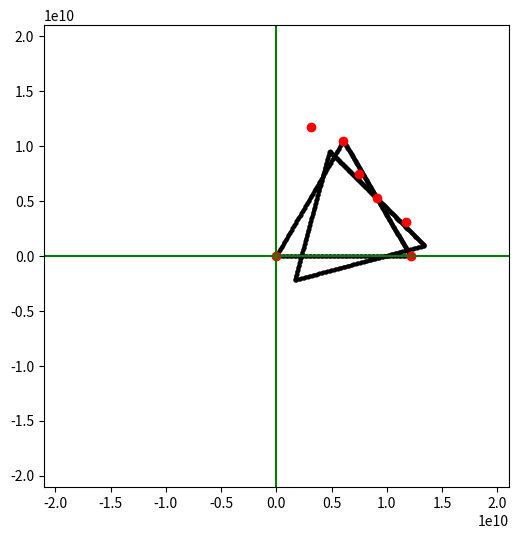
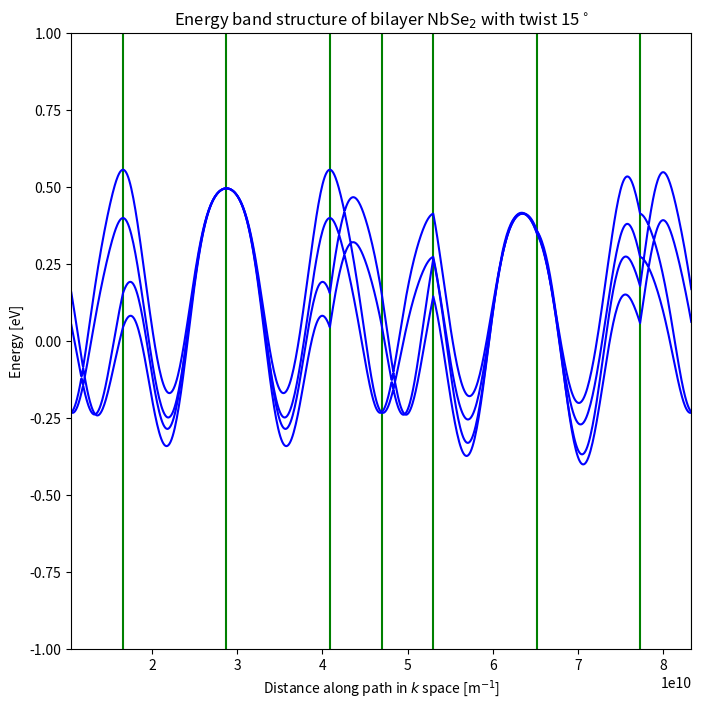
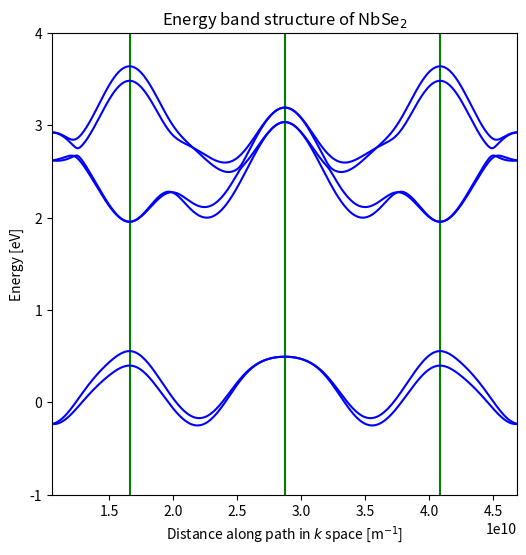
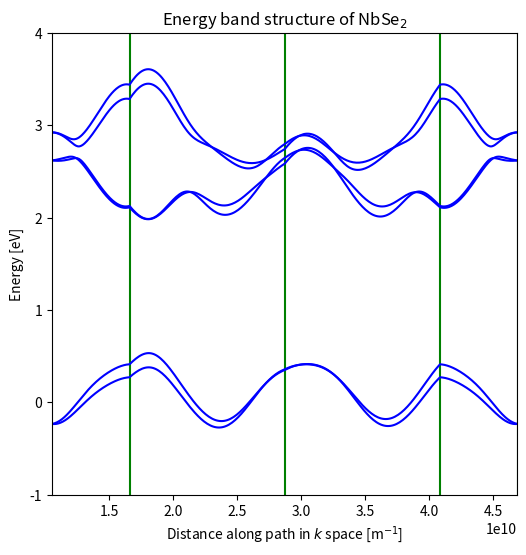
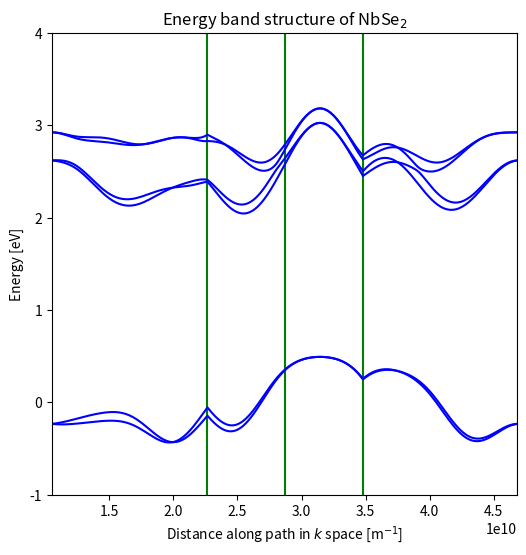

Here is the Python script that generated these plots, in order:
# TODO

# restrict surface plot to first brillouin zone

# fix graph, check vectors
# coupling between same spin different layer - layer 1 to 2 and reverse
# use same value in all

# friday 10th 15:00 to 16:00
# monday 13th 15:30 to 16:30

# This is the main file for self project

import numpy as np
import cmath
import math
import copy
import matplotlib.pyplot as plt

# --- Constants ---

# Simple conversions
def to_degrees(radians):
    return radians * 360 / (2 *np.pi)

def to_radians(degrees):
    return degrees * 2*np.pi/360

# Define the fitting parameters for the effective TBM Hamiltonian of monolayer NbSe2, energy parameter are in eV

epsilon_1 = 1.4466
epsilon_2 = 1.8496

t_0 = -0.2308
t_1 = 0.3116
t_2 = 0.3459
t_11 = 0.2795
t_12 = 0.2787
t_22 = -0.0539

r_0 = 0.0037
r_1 = -0.0997
r_2 = 0.0385
r_11 = 0.0320
r_12 = 0.0986

u_0 = 0.0685
u_1 = -0.0381
u_2 = 0.0535
u_11 = 0.0601
u_12 = -0.0179
u_22 = -0.0425

lambda_SOC = 0.0784

# --- Vectors ---

# 2D rotation matrix
def rotation_matrix(theta):
    return np.array([[np.cos(theta), - np.sin(theta)],
                    [np.sin(theta), np.cos(theta)]])

#define some with exact values to test
def rotation_matrix_90(theta):
    return np.array([[0, -1],
                    [1, 0]])

# A simple vector class to cut down on the amount of messy numpy array syntax & to keep methods such as rotation etc in one place
# these vectors are dimensionless, each element is assumed to be a function of some other value (i.e wavevector k)
class Vector:
    def __init__(self, vec: np.array):
        self.v = np.array(vec)
    
    def rotate(self, theta):
        self.v = np.matmul(rotation_matrix(theta), self.v)
        return self.v

    def rotate90(self, theta):
        self.v = np.matmul(rotation_matrix_90(theta), self.v)
        return self.v

    def len(self):
        return np.linalg.norm(self.v)

    def k(self, k: np.array):   # evaluate at some wavevector k, just an elementwise product
        return np.array([self.v[0] * k[0], self.v[1] * k[1]])

# for simplicity we will define the "default" primitive and reciprocal lattice vectors the same way they were defined before (before weekend of 13/11/21), self can be easily changed in the future if need be.

# Primitive lattice constant
PLC = 3.45e-10

# Primitive lattice vectors
PLV_1 = Vector([np.sqrt(3)*PLC/2, PLC/2])
PLV_2 = Vector([-np.sqrt(3)*PLC/2, PLC/2])

# --- Potential 'jumps' ---

# define alpha and beta from the wavevector k

def alpha(k: np.array):
    return 1/2*k[0]*PLC

def beta(k: np.array):
    return (math.sqrt(3)/2)*k[1]*PLC

"""
# defined from PLV
def alpha(k):
    return PLV_1.v[1]*k[0]

def beta(k):
    return PLV_1.v[0]*k[1]
"""

# define the 'hops' for each state (in order d_(z^2), d(x^2-y^2), d_(xy))
def V_0(k):
    tmp = epsilon_1
    tmp += 2*t_0 * (2*math.cos(alpha(k))*math.cos(beta(k)) + math.cos(2*alpha(k)))
    tmp += 2*r_0 * (2*math.cos(3*alpha(k))*math.cos(beta(k)) + math.cos(2*beta(k)))
    tmp += 2*u_0 * (2*math.cos(2*alpha(k))*math.cos(2*beta(k)) + math.cos(4*alpha(k)))
    return tmp

def Re_V_1(k):
    tmp = -2*math.sqrt(3)*t_2 * math.sin(alpha(k))*math.sin(beta(k))
    tmp += 2*(r_1+r_2) * math.sin(3*alpha(k))*math.sin(beta(k))
    tmp += -2*math.sqrt(3)*u_2 * math.sin(2*alpha(k))*math.sin(2*beta(k)) 
    return tmp

def Im_V_1(k):
    tmp = 2*t_1 * math.sin(alpha(k))*(2*math.cos(alpha(k)) + math.cos(beta(k)))
    tmp += 2*(r_1-r_2) * math.sin(3*alpha(k))*math.cos(beta(k))
    tmp += 2*u_1 * math.sin(2*alpha(k))*(2*math.cos(2*alpha(k)) + math.cos(2*beta(k)))
    return tmp

def V_1(k):
    return complex(Re_V_1(k), Im_V_1(k))

def Re_V_2(k):
    tmp = 2*t_2 * (math.cos(2*alpha(k)) - math.cos(alpha(k))*math.cos(beta(k)))
    tmp += (-2/math.sqrt(3))*(r_1 + r_2) * (math.cos(3*alpha(k))*math.cos(beta(k)) - math.cos(2*beta(k)))
    tmp += 2*u_2 * (math.cos(4*alpha(k)) - math.cos(2*alpha(k))*math.cos(2*beta(k)))
    return tmp

def Im_V_2(k):
    tmp = 2*math.sqrt(3)*t_1 * math.cos(alpha(k))*math.sin(beta(k))
    tmp += (2/math.sqrt(3))*(r_1-r_2) * math.sin(beta(k))*(math.cos(3*alpha(k)) + 2*math.cos(beta(k)))
    tmp += 2*math.sqrt(3)*u_1 * math.cos(2*alpha(k))*math.sin(2*beta(k))
    return tmp

def V_2(k):
    return complex(Re_V_2(k), Im_V_2(k))

def V_11(k):
    tmp = epsilon_2
    tmp += (t_11 + 3*t_22) * math.cos(alpha(k))*math.cos(beta(k))
    tmp += 2*t_11 * math.cos(2*alpha(k))
    tmp += 4*r_11 * math.cos(3*alpha(k))*math.cos(beta(k))
    tmp += 2*(r_11 + math.sqrt(3)*r_12) * math.cos(2*beta(k))
    tmp += (u_11 + 3*u_22) * math.cos(2*alpha(k))*math.cos(2*beta(k))
    tmp += 2*u_11 * math.cos(4*alpha(k))
    return tmp

def Re_V_12(k):
    tmp = math.sqrt(3)*(t_22-t_11) * math.sin(alpha(k))*math.sin(beta(k))
    tmp += 4*r_12 * math.sin(3*alpha(k))*math.sin(beta(k))
    tmp += math.sqrt(3)*(u_22-u_11) * math.sin(2*alpha(k))*math.sin(2*beta(k))
    return tmp

def Im_V_12(k):
    tmp = 4*t_12 * math.sin(alpha(k))*(math.cos(alpha(k)) - math.cos(beta(k)))
    tmp += 4*u_12 * math.sin(2*alpha(k))*(math.cos(2*alpha(k)) - math.cos(2*beta(k)))
    return tmp

def V_12(k):
    return complex(Re_V_12(k), Im_V_12(k))

def V_22(k) :
    tmp = epsilon_2
    tmp += ((3*t_11) + t_22) * math.cos(alpha(k))*math.cos(beta(k))
    tmp += 2*t_22 * math.cos(2*alpha(k))
    tmp += 2*r_11 * ((2*math.cos(3*alpha(k))*math.cos(beta(k))) + math.cos(2*beta(k)))
    tmp += (2/math.sqrt(3))*r_12 * ((4*math.cos(3*alpha(k))*math.cos(beta(k))) - math.cos(2*beta(k)))
    tmp += ((3*u_11) + u_22) * math.cos(2*alpha(k))*math.cos(2*beta(k))
    tmp += 2*u_22 * math.cos(4*alpha(k))
    return tmp

# --- Components of Hamiltonian ---

# Next we define the hamiltonian matrix of nearest neighbors TBM
def Hamiltonian_nearest_neighbors(k):
    return np.array([[V_0(k), V_1(k), V_2(k)],
                    [V_1(k).conjugate(), V_11(k), V_12(k)],
                    [V_2(k).conjugate(), V_12(k).conjugate(), V_22(k)]])

# L_z which describes the difference in energy due to spin orbit coupling
L_z = np.array([[0,0,0],
                [0,0,complex(0,-2)],
                [0,complex(0,2),0]])

# The pauli matrices sigma_0 and sigma_z
sigma_0 = np.array([[1,0],
                    [0,1]])

sigma_z = np.array([[1,0],
                    [0,-1]])

top_left = np.array([[1,0],
                    [0,0]])

bottom_right = np.array([[0,0],
                        [0,1]])

# --- Hamiltonian ---

# the full hamiltonian
def Hamiltonian(k: np.array):
    return np.kron(sigma_0, Hamiltonian_nearest_neighbors(k)) + np.kron(sigma_z, (1/2)*lambda_SOC*L_z)

# rotation matrix for wavenumber vector to compensate for rotation of layers
# turns out this is equivalent to rotating the opposite direction with the normal rotation matrix
# so may remove this at some point later in favour of a simple -ve rotation
def k_rotation(k: np.array, phi):
    rot_mat = np.array([[math.cos(phi), math.sin(phi)],
                        [-math.sin(phi), math.cos(phi)]])
    return np.matmul(rot_mat, k)

# Class to manage the whole system - mostly for constructing the hamiltonian of the whole system (2 layers) and its eigenvalues
class Heterostructure:

    # heterostructure of lattices
    def __init__(self, plv1: Vector, plv2: Vector, plc, angle):
        
        # The lattices that make up the van der waals heterostructure
        self.lattices = np.array([])

        self.rotation = angle

        #primitive lattice vectors for 'universal k coordinate system'
        self.PLV_1 = plv1
        self.PLV_2 = plv2
    
        #primitive lattice constant
        self.PLC = plc
        self.RLC = (4*np.pi)/(np.sqrt(3)*self.PLC)

        four_pi_over_rt_three_RLC_sqrd = (4*np.pi)/(np.sqrt(3)*self.PLC*self.PLC)
        self.RLV_1 = Vector(four_pi_over_rt_three_RLC_sqrd*self.PLV_1.v)
        self.RLV_2 = Vector(-four_pi_over_rt_three_RLC_sqrd*self.PLV_2.v)

    def gen_lattices(self):

        # create our two lattice layers, one rotated
        self.lattices = np.append(self.lattices, Lattice(self.PLC, self.PLV_1, self.PLV_2, 0, 0))
        self.lattices = np.append(self.lattices, Lattice(self.PLC, self.PLV_1, self.PLV_2, self.rotation, 1))

        # alternate rotation system - doesn't work currently
        #self.lattices = np.append(self.lattices, Lattice(self.PLC, self.PLV_1, self.PLV_2, -1/2*self.rotation, 0))
        #self.lattices = np.append(self.lattices, Lattice(self.PLC, self.PLV_1, self.PLV_2, 1/2*self.rotation, 1))

        # generates the reciprocal lattice & brilloin zone for each layer
        for lattice in self.lattices:
    
            # Generate each lattice by itself
            lattice.gen_reciprocal_lattice()
            lattice.gen_brilloin_zone_vectors()
            lattice.gen_brilloin_zone_path()

            # hamiltonian and evalues of each layer
            #lattice.get_eigenvalues()
            #lattice.Hamiltonian_array()

            # plot the individual graphs for each layer
            #lattice.plot_brillouin_zone_path()
            #lattice.plot_eigenvalues()

    def gen_hamiltonian(self, k: np.array):
        # Generates a 12x12 matrix using gen_layer_hamiltonian() for each lattice then combine using an inner product
        hamiltonian = np.kron(top_left, self.lattices[0].gen_layer_hamiltonian(k)) + np.kron(bottom_right, self.lattices[1].gen_layer_hamiltonian(k))
        return hamiltonian

    # Brilloin zone in our 'universal' k coordinate system
    def gen_brilloin_zone_vectors(self):

        self.Gamma_to_M = Vector((1.0/2.0) * self.RLV_1.v)

        self.Gamma_to_K = Vector((1.0/3.0) * (self.RLV_1.v + self.RLV_2.v))

        self.M_to_K = Vector((-1.0/6.0)*self.RLV_1.v + (1.0/3.0)*self.RLV_2.v)

        self.M_to_K_prime = Vector((1.0/6.0)*self.RLV_1.v - (1.0/3.0)*self.RLV_2.v)

        #to avoid rotating twice
        self.K_to_M = Vector(self.M_to_K_prime.v)

        self.Gamma_to_K_prime = Vector((2.0/3.0)*self.RLV_1.v - (1.0/3.0)*self.RLV_2.v)

        self.K_prime_to_Gamma = Vector((-2.0/3.0)*self.RLV_1.v + (1.0/3.0)*self.RLV_2.v)
        return 0

    # equilateral triangles path in brilloin zone
    def gen_brilloin_zone_path(self):
        #self.brillouin_path = self.lattices[0].Gamma_to_Gamma + self.lattices[1].Gamma_to_Gamma
        self.brillouin_path = self.lattices[0].M_to_M + self.lattices[1].M_to_M

        """
        # test these make a closed loop - returns 10-7 error in x, which is negligible
        tmp = np.array([0.0,0.0])
        print("\ntmp = ", tmp)
        for v in self.path:
            tmp += v.v
            print("\nvector = ", v.v)
            print("\ntmp = ", tmp)

        print("self should be equal to zero: ", tmp)
        """

    def gen_eigenvalues(self, brillouin_path):
        # this is not great but it doesn't work otherwise (numpy)
        Energy_1 = np.array([])
        Energy_2 = np.array([])
        Energy_3 = np.array([])
        Energy_4 = np.array([])
        Energy_5 = np.array([])
        Energy_6 = np.array([])
        Energy_7 = np.array([])
        Energy_8 = np.array([])
        Energy_9 = np.array([])
        Energy_10 = np.array([])
        Energy_11 = np.array([])
        Energy_12 = np.array([])
        Energy = [Energy_1,Energy_2,Energy_3,Energy_4,Energy_5,Energy_6, Energy_7, Energy_8, Energy_9, Energy_10, Energy_11, Energy_12]

        Path_x = np.array([])
        Path_y = np.array([])

        # 'Path' is the x axis in the energy band graph
        Path = np.array([])

        Path_Offset = 0 #for plotting x axis
        #assuming starting from point M

        k_last = self.Gamma_to_M.v

        #k_last = np.array([0.0,0.0])

        self.plot_corners = np.array([])
        Path_Offset += np.linalg.norm(k_last)
        #print("\nstarting position = ", k_last/self.RLC)
        #print("\ninitial x axis 'distance' travelled = ", Path_Offset)

        for vectors in brillouin_path:
            #print("\nmoving along vector: ", vectors.v)
            for x in np.arange(0, 1, 0.01):

                k_step = x*vectors.v + k_last

                # for plotting the path in the brillouin zone
                Path_x = np.append(Path_x, k_step[0])
                Path_y = np.append(Path_y, k_step[1])

                Path = np.append(Path, x*vectors.len() + Path_Offset)
                eValues = np.linalg.eigvalsh(self.gen_hamiltonian(k_step))   #just evalues
                eValues.sort()
            
                for i in np.arange(0, 12, 1):
                    Energy[i] = np.append(Energy[i], eValues[i].real)

            k_last += vectors.v

            Path_Offset += vectors.len()
            self.plot_corners = np.append(self.plot_corners, Path_Offset)
            #print("total x axis 'distance' travelled = ", Path_Offset)

        self.eValues = Energy
        self.path = Path
        self.path_x = Path_x
        self.path_y = Path_y

        return Energy, Path, Path_x, Path_y

    #generates evalues for each layer individually then combines
    def gen_seperate_layer_evalues(self, brillouin_path):

        # this is not great but it doesn't work otherwise (numpy)
        Energy_1 = np.array([])
        Energy_2 = np.array([])
        Energy_3 = np.array([])
        Energy_4 = np.array([])
        Energy_5 = np.array([])
        Energy_6 = np.array([])
        Energy_7 = np.array([])
        Energy_8 = np.array([])
        Energy_9 = np.array([])
        Energy_10 = np.array([])
        Energy_11 = np.array([])
        Energy_12 = np.array([])
        Energy = [Energy_1,Energy_2,Energy_3,Energy_4,Energy_5,Energy_6, Energy_7, Energy_8, Energy_9, Energy_10, Energy_11, Energy_12]

        for lat in self.lattices:
            lat.gen_eigenvalues(brillouin_path)
            for i in np.arange(0,6,1):
                Energy[i + 6*lat.layerindex] = np.append(Energy[i + 6*lat.layerindex], lat.eValues[i])
    
        l1 = self.lattices[0]
        self.eValues = Energy
        self.path = l1.path
        self.path_x = l1.path_x
        self.path_y = l1.path_y
        self.plot_corners = l1.plot_corners
        print(np.size(self.eValues, axis = 0))
        print(np.size(self.eValues, axis = 1))

    # plot the path in k that is taken
    def plot_brillouin_zone_path(self):
        fig = plt.figure(figsize=(6,6))
        ax = fig.add_subplot(111)

        ax.plot(self.path_x, 
                self.path_y,
                marker = 'o',
                color = 'black',
                markersize = 2)

        ax.plot(0,0, marker = 'o', color = 'red')

        for lattice in self.lattices:
            ax.plot(lattice.Gamma_to_M.v[0],lattice.Gamma_to_M.v[1], marker = 'o', color = 'red')
            ax.plot(lattice.Gamma_to_K.v[0],lattice.Gamma_to_K.v[1], marker = 'o', color = 'red')
            ax.plot(lattice.Gamma_to_K_prime.v[0],lattice.Gamma_to_K_prime.v[1], marker = 'o', color = 'red')

        plt.axhline(y=0, xmin=-2, xmax=2, color = 'green')
        plt.axvline(x=0, ymin=-2, ymax=2, color = 'green')

        plt.xlim(-self.RLC,self.RLC)
        plt.ylim(-self.RLC,self.RLC)

        plt.show()

    # plot the eigenvalues (electronic bands)
    def plot_eigenvalues(self):
        fig = plt.figure(figsize=(8,8))
        ax = fig.add_subplot(111)

        # plot position of corners in triangular path taken
        for vline in self.plot_corners:
            plt.axvline(x=vline, ymin=-1, ymax=1, color = 'green')

        # plot fermi level
        plt.axhline(xmin = self.path[0], xmax = self.path[-1], y = 0, color = 'red')

        # only plot first 4 evalues (fermi level)
        for i in np.arange(0,12,1):
        #for i in np.arange(0,4,1):
            '''
            if (i % 2) == 0:
                colour = 'red'
            else:
                colour = 'blue'
            '''
            colour = 'blue'

            ax.plot(self.path,
                    self.eValues[i].real,
                    #xerr = ,
                    #yerr = ,
                    #capsize = ,
                    #marker = 'o',
                    #markersize = 2,
                    color = colour,
                    markerfacecolor = 'black',
                    #linestyle = '-',
                    #label = 'asdef'
                    )
        
        plt.xlim(0,self.RLC*10)
        plt.xlim(self.path[0],self.path[-1])
        plt.ylim(-1,1)

        ax.set_xlabel('Distance along path in $k$ space [m$^{-1}$]')
        ax.set_ylabel('Energy [eV]')
        ax.set_title(f"Energy band structure of bilayer NbSe$_2$ with twist {round(to_degrees(self.rotation))}$^\circ$")

        plt.show()

    """ Not relevant right now
    def gen_surface_evalues(self, lattice_index):
        # x,y is a plane described by the RLVs
        # find evalues for each k = (x,y), need to sort for lowest? evalues
        # return 3 vector? (x,y,E)

        Energy = np.array([])
        kx = np.array([])
        ky = np.array([])
        
        k = Vector([0,0])

        for rlv_1 in np.arange(0,1,0.02):
            for rlv_2 in np.arange (0,1,0.02):

                k = (rlv_1 * self.RLV_1.v) + (rlv_2 * self.RLV_2.v)

                hamiltonian = self.lattices[lattice_index].gen_layer_hamiltonian(k)
                eValues = np.linalg.eigvalsh(hamiltonian)
                eValues.sort()

                Energy = np.append(Energy, eValues[0].real)
                kx = np.append(kx, k[0])
                ky = np.append(ky, k[1])
        
        return [kx, ky, Energy]
    """


    def surface_z(self, xx, yy, lattice_index, evalue_num):
        z = np.empty((np.shape(xx)[0],np.shape(xx)[1]))

        for i in range(np.shape(xx)[1]):
            for j in range(np.shape(xx)[0]):
                k = np.array([xx[j,i], yy[j,i]])
                #hamiltonian = self.lattices[lattice_index].gen_layer_hamiltonian(k)
                hamiltonian = self.gen_hamiltonian(k)
                eValues = np.linalg.eigvalsh(hamiltonian)
                eValues.sort()
                z[j,i] = eValues[evalue_num]
        return z

    def plot_surface(self, plot_type, evalue_num):

        # define space to plot surface in
        #kx = np.linspace(0, self.RLC, 100)
        #ky = np.linspace(0, self.RLC, 100)

        # bounded by side length of triangle path
        kx = np.linspace(0, self.Gamma_to_K.len(), 100)
        ky = np.linspace(0, self.Gamma_to_K.len(), 100)

        # full brilloin zone
        #kx = np.linspace(-self.RLC, self.RLC, 100)
        #ky = np.linspace(-self.RLC, self.RLC, 100)

        # very wide range
        #kx = np.linspace(-2*self.RLC, 2*self.RLC, 100)
        #ky = np.linspace(-2*self.RLC, 2*self.RLC, 100)

        # create a mesh grid in kx, ky
        xx, yy = np.meshgrid(kx, ky)

        # returns z as a function of the grid
        z_1 = self.surface_z(xx, yy, 0, evalue_num)
        z_2 = self.surface_z(xx, yy, 1, evalue_num)

        fig = plt.figure(figsize = (8,8))
        ax = plt.axes(projection = '3d')

        if plot_type == 1 or plot_type == 3:
            ax.plot_surface(xx, yy, z_1, cmap = 'viridis', zorder = 1)
            #ax.plot_surface(xx, yy, z_2, cmap = 'magma', zorder = 1)

        # Plot the evalues just along the path like original plots
        if plot_type == 2:
            ax.plot(self.path_x, self.path_y, self.eValues[evalue_num], color = 'red', markersize = 5, zorder = 2)
        elif plot_type == 3:
            ax.plot(self.path_x, self.path_y, self.eValues[evalue_num]+0.5, color = 'red', markersize = 5, zorder = 2)


        ax.set_xlabel('$k_x$ [m$^{-1}$]')
        ax.set_ylabel('$k_y$ [m$^{-1}$]')
        ax.set_zlabel('Energy [eV]')
        ax.set_title('Lowest energy electronic band surface in brilloin zone')
        plt.show()


# --- Lattice ---

# Class that describes a lattice, can generate reciprocal lattice & hamiltonian.
class Lattice:

    def __init__(self, plc, plv_1: Vector, plv_2: Vector, angle, layer_index):
        print("\n= Generating lattice... =")

        #important for heterostructure
        self.rotation = angle
        self.layerindex = layer_index

        #primitive lattice constant
        self.PLC = plc

        #primitive lattice vectors
        self.PLV_1 = copy.copy(plv_1)
        self.PLV_2 = copy.copy(plv_2)

        #rotates lattice vectors accordingly
        if angle != 0:
            self.PLV_1.rotate(self.rotation)
            self.PLV_2.rotate(self.rotation)

        print("\nLattice constant = ", self.PLC)
        print("Lattice vectors = ", self.PLV_1.v, self.PLV_2.v)


    def gen_reciprocal_lattice(self):
        print("\n= Generating reciprocal lattice... =")

        # reciprocal lattice constant
        self.RLC = (4*np.pi)/(np.sqrt(3)*self.PLC)

        # reciprocal lattice vectors
        # conditions to generate RLVs: ai dot bj = 2Pi delta(i,j)
        four_pi_over_rt_three_RLC_sqrd = (4*np.pi)/(np.sqrt(3)*self.PLC*self.PLC)
        self.RLV_1 = Vector(four_pi_over_rt_three_RLC_sqrd*self.PLV_1.v)
        self.RLV_2 = Vector(-four_pi_over_rt_three_RLC_sqrd*self.PLV_2.v)

        print("\nReciprocal lattice constant = ", self.RLC)
        print("Reciprocal lattice vectors = ", self.RLV_1.v, self.RLV_2.v)
        
    # Define the vectors that describe the paths for points Gamma, K, K', M in the brillouin zone
    def gen_brilloin_zone_vectors(self):

        self.Gamma_to_M = Vector((1.0/2.0)*self.RLV_1.v)

        self.Gamma_to_K = Vector((1.0/3.0) * (self.RLV_1.v + self.RLV_2.v))

        self.M_to_K = Vector((-1.0/6.0)*self.RLV_1.v + (1.0/3.0)*self.RLV_2.v)

        self.M_to_K_prime = Vector((1.0/6.0)*self.RLV_1.v - (1.0/3.0)*self.RLV_2.v)

        #to avoid rotating twice
        self.K_to_M = Vector(-self.M_to_K.v)

        self.K_to_K_prime = Vector(2*self.K_to_M.v)

        self.Gamma_to_K_prime = Vector((2.0/3.0)*self.RLV_1.v - (1.0/3.0)*self.RLV_2.v)

        self.K_prime_to_Gamma = Vector((-2.0/3.0)*self.RLV_1.v + (1.0/3.0)*self.RLV_2.v)

    def gen_brilloin_zone_path(self):
        self.Gamma_to_Gamma = [self.Gamma_to_K,
                                self.K_to_M,
                                self.K_to_M,
                                self.K_prime_to_Gamma,]

        self.M_to_M = [self.M_to_K_prime,
                        self.K_prime_to_Gamma,
                        self.Gamma_to_K,
                        self.K_to_M]

        """
        # test these make a closed loop - returns 10-7 error in x, which is negligible
        tmp = np.array([0.0,0.0])
        print("\ntmp = ", tmp)
        for v in M_to_M:
            tmp += v.v
            print("\nvector = ", v.v)
            print("\ntmp = ", tmp)

        print("this should be equal to zero: ", tmp)
        """

    # generate a nearest neighbors hamiltonian, must rotate k input to be of perspective of the layer (k_prime)
    # this is equaivalent to rotating the coordinate system (kx, ky) -> (k'x, k'y)
    def gen_layer_hamiltonian(self, k: np.array):
        #k_prime = k_rotation(k, np.angle(complex(k[0], k[1]))-self.rotation)
        k_prime = k_rotation(k, self.rotation)
        return Hamiltonian(k_prime)
        #return Hamiltonian(k)

    #get eigenvalues for one layer
    def gen_eigenvalues(self, brillouin_path):
        # this is not great but it doesn't work otherwise (numpy)
        Energy_1 = np.array([])
        Energy_2 = np.array([])
        Energy_3 = np.array([])
        Energy_4 = np.array([])
        Energy_5 = np.array([])
        Energy_6 = np.array([])
        Energy = [Energy_1,Energy_2,Energy_3,Energy_4,Energy_5,Energy_6]
    
        EVec1 = np.array([[]])
        EVec2 = np.array([[]])
        EVec3 = np.array([[]])
        EVec4 = np.array([[]])
        EVec5 = np.array([[]])
        EVec6 = np.array([[]])
        EigenVectors = [EVec1, EVec2, EVec3, EVec4, EVec5, EVec6]

        Path_x = np.array([])
        Path_y = np.array([])
        Path = np.array([])

        Path_Offset = 0 #for plotting x axis
        #assuming starting from point M - should rotate with the rest
        k_last = self.Gamma_to_M.v
        #k_last = np.array([0.0,0.0])
        self.plot_corners = np.array([])
        Path_Offset += np.linalg.norm(k_last)
        #print("\nstarting position (M) = ", k_last/self.RLC)
        #print("\ninitial x axis 'distance' travelled = ", Path_Offset)

        for vectors in brillouin_path:
            #print("\nmoving along vector: ", vectors.v)
            for x in np.arange(0, 1, 0.01):

                k_step = x*vectors.v + k_last

                # for plotting the path in the brillouin zone
                Path_x = np.append(Path_x, k_step[0]/self.RLC)
                Path_y = np.append(Path_y, k_step[1]/self.RLC)

                Path = np.append(Path, x*vectors.len() + Path_Offset)
                eValues = np.linalg.eigvalsh(self.gen_layer_hamiltonian(k_step))   #just evalues
                eValues.sort()

            
                for i in np.arange(0, 6, 1):
                    Energy[i] = np.append(Energy[i], eValues[i].real)

            k_last += vectors.v
            #print("\ncurrent point in k = ", k_last/self.RLC)

            Path_Offset += vectors.len()
            self.plot_corners = np.append(self.plot_corners, Path_Offset)
            #print("total x axis 'distance' travelled = ", Path_Offset)

        self.eValues = Energy
        self.eVectors = EigenVectors
        self.path = Path
        self.path_x = Path_x
        self.path_y = Path_y

        return Energy, Path, EigenVectors, Path_x, Path_y
        
    # plot the path in k that is taken
    def plot_brillouin_zone_path(self):
        fig = plt.figure(figsize=(6,6))
        ax = fig.add_subplot(111)

        ax.plot(self.path_x, 
                self.path_y,
                marker = 'o',
                color = 'black',
                markersize = 2)

        ax.plot(0,0, marker = 'o', color = 'red')
        ax.plot(self.Gamma_to_M.v[0]/self.RLC,self.Gamma_to_M.v[1]/self.RLC, marker = 'o', color = 'red')
        ax.plot(self.Gamma_to_K.v[0]/self.RLC,self.Gamma_to_K.v[1]/self.RLC, marker = 'o', color = 'red')
        ax.plot(self.Gamma_to_K_prime.v[0]/self.RLC,self.Gamma_to_K_prime.v[1]/self.RLC, marker = 'o', color = 'red')

        plt.axhline(y=0, xmin=-2, xmax=2, color = 'green')
        plt.axvline(x=0, ymin=-2, ymax=2, color = 'green')

        plt.xlim(-2,2)
        plt.ylim(-2,2)

        plt.show()

    # plot the eigenvalues (electronic bands)
    def plot_eigenvalues(self):
        fig = plt.figure(figsize=(6,6))
        ax = fig.add_subplot(111)

        # plot position of corners in triangular path taken
        for vline in self.plot_corners:
            plt.axvline(x=vline, ymin=-1, ymax=1, color = 'green')

        # plot fermi level
        plt.axhline(xmin = self.path[0], xmax = self.path[-1], y = 0, color = 'red')

        for i in np.arange(0,6,1):
            """
            if (i % 2) == 0:
                colour = 'red'
            else:
                colour = 'blue'
            """
            colour = 'blue'

            ax.plot(self.path,
                    self.eValues[i].real,
                    #xerr = ,
                    #yerr = ,
                    #capsize = ,
                    #marker = 'o',
                    #markersize = 2,
                    color = colour,
                    markerfacecolor = 'black',
                    #linestyle = '-',
                    #label = 'asdef'
                    )

        plt.xlim(0,self.RLC*10)
        plt.xlim(self.path[0],self.path[-1])
        plt.ylim(-1,4)

        ax.set_xlabel('Distance along path in $k$ space [m$^{-1}$]')
        ax.set_ylabel('Energy [eV]')
        ax.set_title('Energy band structure of NbSe$_2$')

        plt.show()

#using the heterostructres class

myTwistedBilayer = Heterostructure(PLV_1,PLV_2,PLC,to_radians(15))
myTwistedBilayer.gen_lattices()
myTwistedBilayer.gen_brilloin_zone_vectors()
myTwistedBilayer.gen_brilloin_zone_path()
myTwistedBilayer.gen_eigenvalues(myTwistedBilayer.brillouin_path)
#myTwistedBilayer.gen_seperate_layer_evalues(myTwistedBilayer.brillouin_path)
myTwistedBilayer.plot_brillouin_zone_path()
myTwistedBilayer.plot_eigenvalues()
#myTwistedBilayer.plot_surface(1, 3)
#myTwistedBilayer.plot_surface(2, 3)

l1 = myTwistedBilayer.lattices[0]
l2 = myTwistedBilayer.lattices[1]

l1.gen_eigenvalues(l1.M_to_M)
l1.plot_eigenvalues()

l2.gen_eigenvalues(l1.M_to_M)
l2.plot_eigenvalues()

l2.gen_eigenvalues(l1.Gamma_to_Gamma)
l2.plot_eigenvalues()





